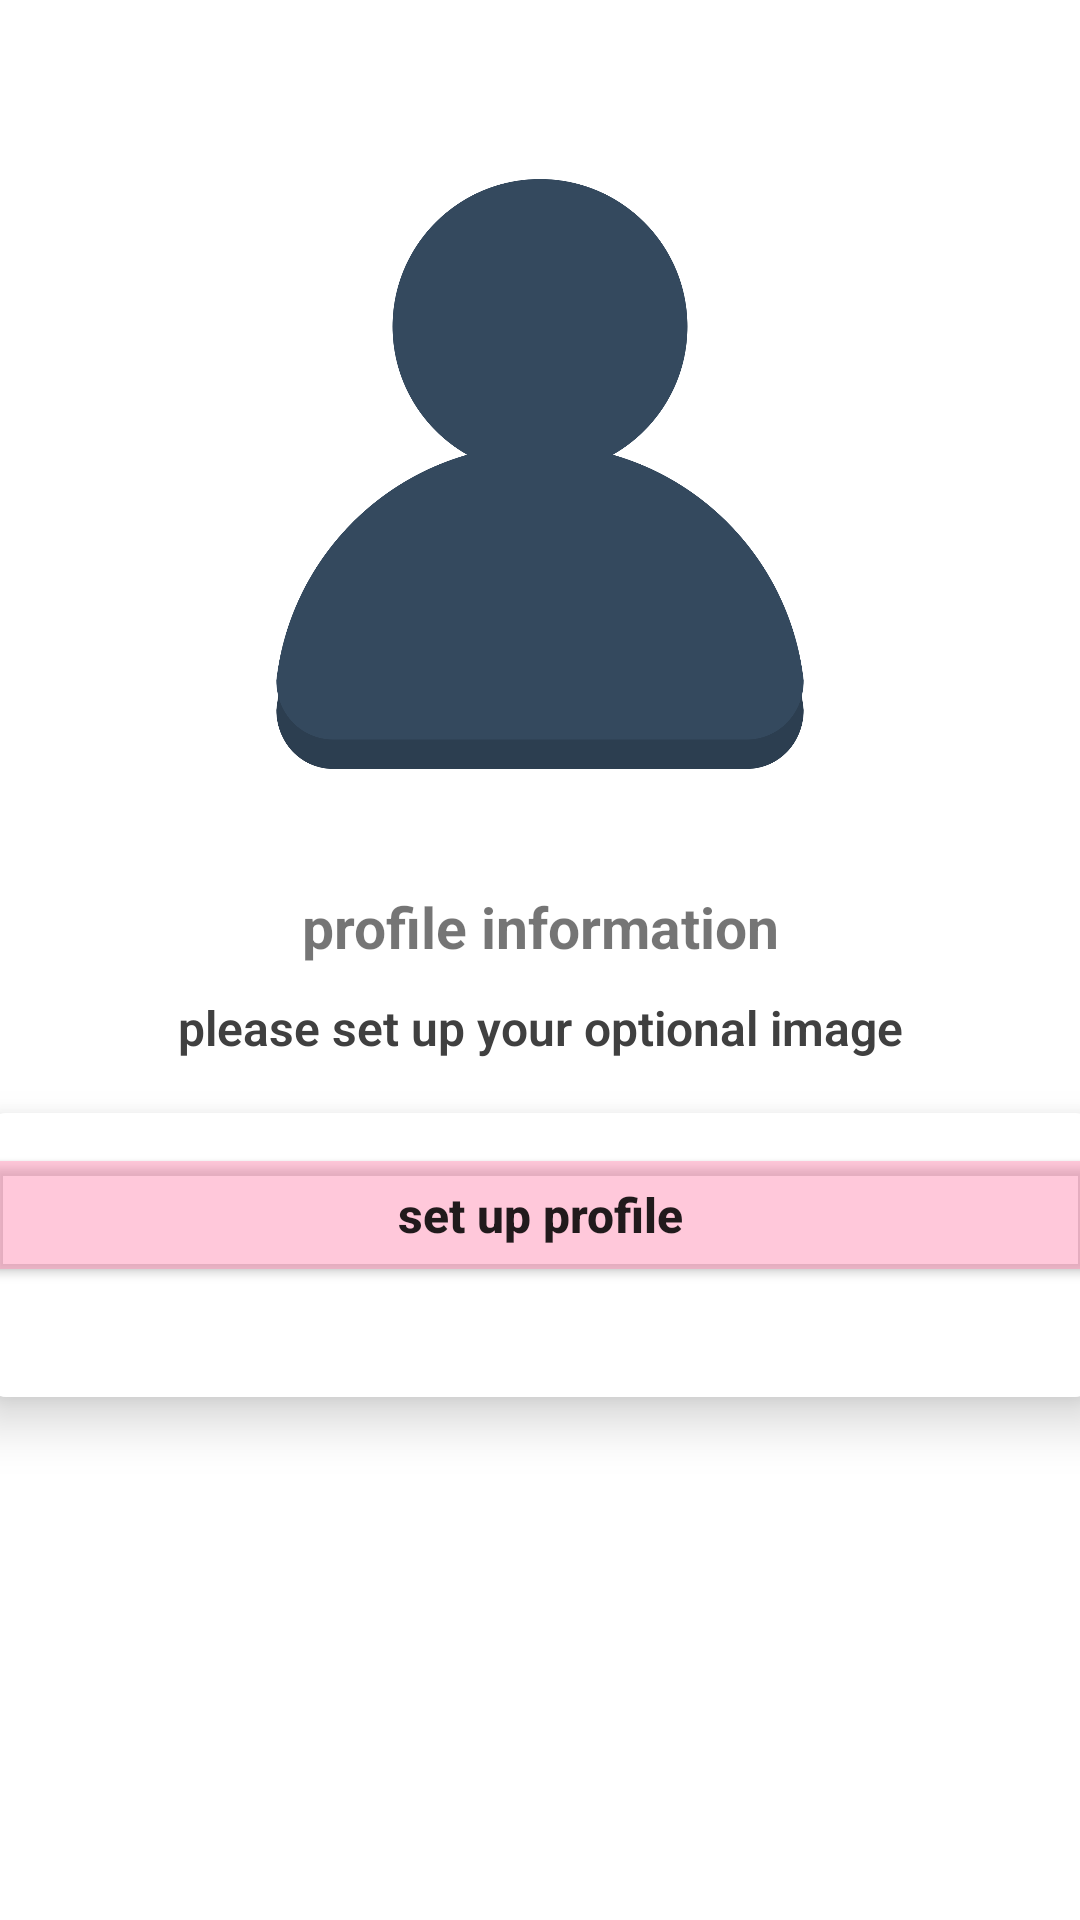

The Android layout XML behind this screen, and the referenced resources:
<!-- AndroidManifest.xml: application theme Theme.Frenzy -->
<!-- res/layout/activity_profile.xml -->
<?xml version="1.0" encoding="utf-8"?>
<LinearLayout
    xmlns:android="http://schemas.android.com/apk/res/android"
    xmlns:app="http://schemas.android.com/apk/res-auto"
    xmlns:tools="http://schemas.android.com/tools"
    android:layout_width="match_parent"
    android:layout_height="match_parent"
    tools:context=".profile_Activity"
    android:orientation="vertical"
    android:gravity="center_horizontal"
    android:layout_gravity="center">

    <ImageView
        android:layout_marginTop="30dp"
        android:id="@+id/img_save"
        android:layout_width="236dp"
        android:layout_height="256dp"
        app:srcCompat="@drawable/user" />

    <TextView
        android:id="@+id/txte"
        android:layout_width="match_parent"
        android:layout_height="wrap_content"
        android:layout_marginTop="10dp"
        android:fontFamily="sans-serif"
        android:text="profile information"
        android:textAlignment="center"
        android:textSize="19sp"
        android:textStyle="bold" />

    <TextView
        android:id="@+id/txtc"
        android:layout_width="match_parent"
        android:layout_height="wrap_content"
        android:layout_marginTop="10dp"
        android:fontFamily="sans-serif-light"
        android:text="please set up your optional image"
        android:textAlignment="center"
        android:textColor="#404040"
       android:textStyle="bold"
        android:textSize="16sp"
         />

    <androidx.cardview.widget.CardView
        android:layout_width="397dp"
        android:layout_height="130dp"
        app:cardCornerRadius="8dp"
        app:cardElevation="10dp"
        app:cardUseCompatPadding="true">

        <Button
            android:id="@+id/btnp"
            android:layout_width="match_parent"
            android:layout_height="wrap_content"
            android:layout_marginTop="10dp"
            android:layout_marginBottom="15dp"
            android:backgroundTint="#6FFF80AB"
            android:text="set up profile"
            android:textAllCaps="false"
            android:textSize="16sp"
            android:textStyle="bold|normal" />

        <LinearLayout
            android:layout_width="402dp"
            android:layout_height="152dp"
            android:layout_gravity="center"
            android:background="@color/white"
            android:orientation="vertical"
            android:padding="15dp">


        </LinearLayout>
    </androidx.cardview.widget.CardView>


</LinearLayout>
<!-- resources referenced by this layout -->
<resources>
  <color name="white">#FFF</color>
  <!-- drawable user: png bitmap (drawable-v24, 54699 bytes) -->
  <style name="Theme.Frenzy" parent="Theme.MaterialComponents.Light.NoActionBar">
          
          <item name="colorPrimary">@color/purple_500</item>
          <item name="colorPrimaryVariant">@color/purple_700</item>
          <item name="colorOnPrimary">@color/white</item>
          
          <item name="colorSecondary">@color/teal_200</item>
          <item name="colorSecondaryVariant">@color/teal_700</item>
          <item name="colorOnSecondary">@color/black</item>
          
          <item name="android:statusBarColor" tools:targetApi="l">?attr/colorPrimaryVariant</item>
          
      </style>
  <color name="purple_500">#FF6200EE</color>
  <color name="purple_700">#FF3700B3</color>
  <color name="teal_200">#FF03DAC5</color>
  <color name="teal_700">#FF018786</color>
  <color name="black">#FF000000</color>
</resources>
